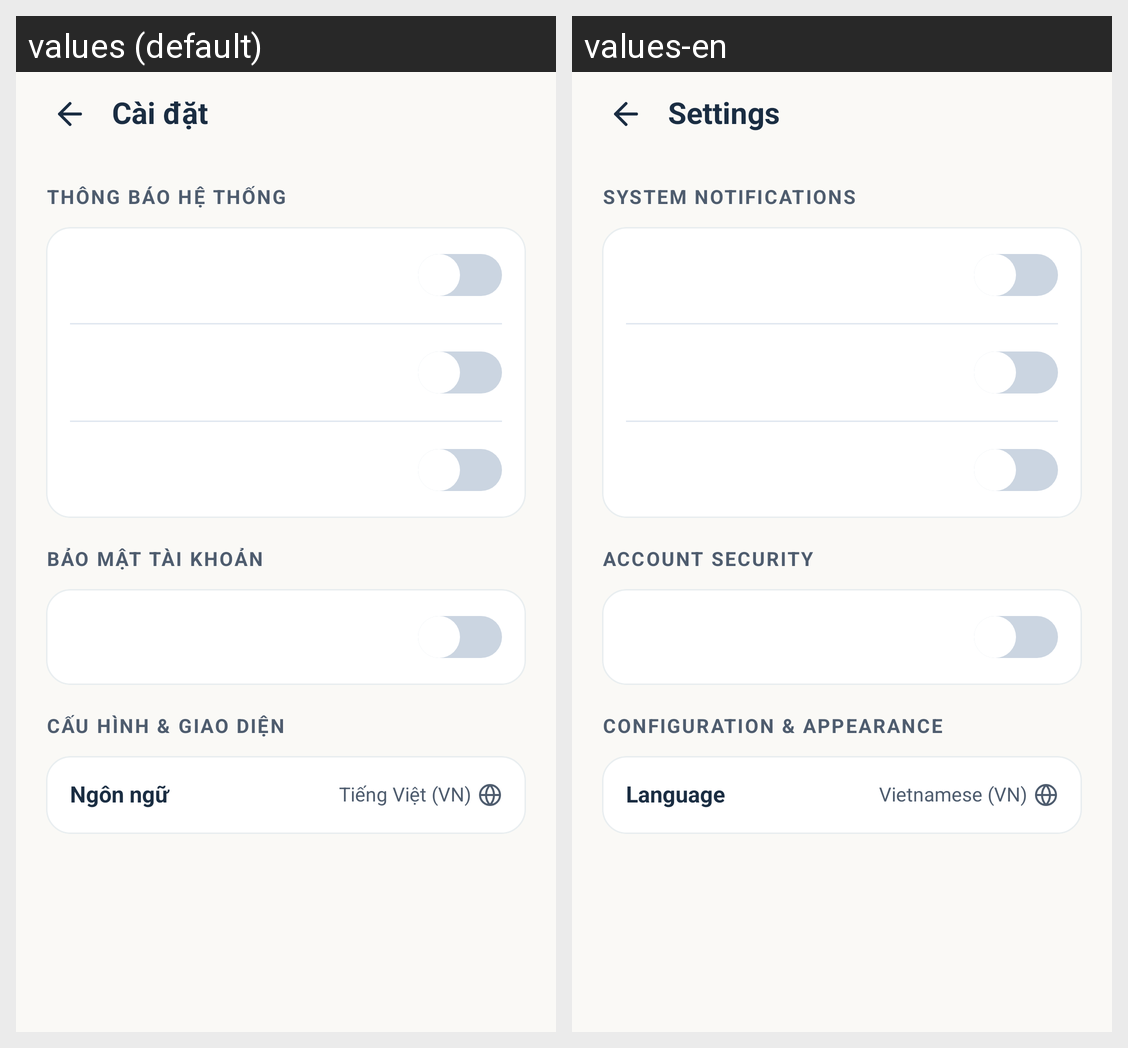

Strings drawn on this Android screen and how each of the app's shown locales translates them:
Android screen res/layout/fragment_profile_settings.xml rendered under 2 locales, left to right: values (default), values-en. Device: Nexus 5 (rendered at 1080×1920; each locale shown at half size, 540×960, under a caption strip naming it); theme Theme.LagalLens.
Strings drawn on this screen, with the default value and each locale's value (text and hints the layout hard-codes, and strings that could not be matched under every locale, appear in the picture but are not listed):

profile_settings_title
  values: Cài đặt
  values-en: Settings

profile_settings_system_notifications
  values: THÔNG BÁO HỆ THỐNG
  values-en: SYSTEM NOTIFICATIONS

profile_settings_account_security
  values: BẢO MẬT TÀI KHOẢN
  values-en: ACCOUNT SECURITY

profile_settings_configuration
  values: CẤU HÌNH & GIAO DIỆN
  values-en: CONFIGURATION & APPEARANCE

profile_settings_language
  values: Ngôn ngữ
  values-en: Language

profile_settings_language_value
  values: Tiếng Việt (VN)
  values-en: Vietnamese (VN)
